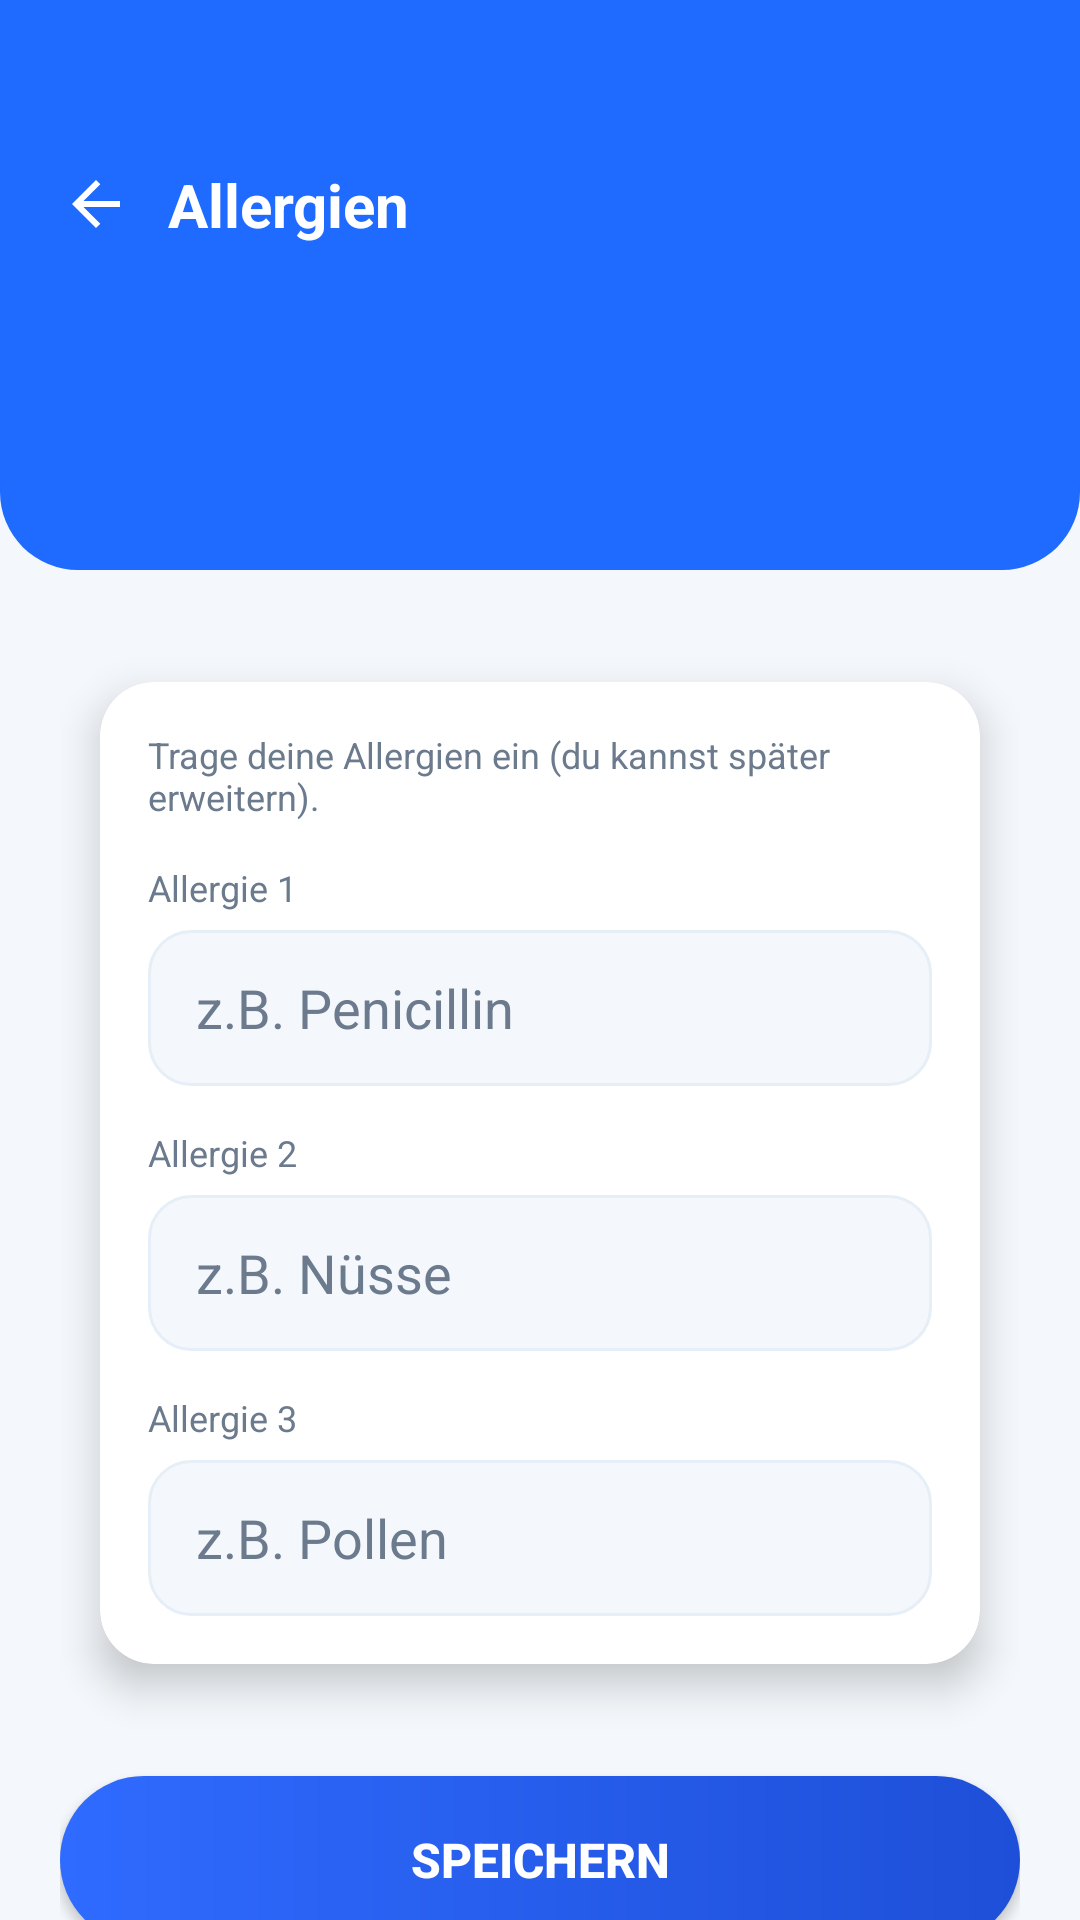

This screen was rendered from an Android layout file. Write that file and the resources it references.
<!-- AndroidManifest.xml: application theme Theme.AppCompat.Light.NoActionBar -->
<!-- res/layout/allergien.xml -->
<?xml version="1.0" encoding="utf-8"?>
<androidx.constraintlayout.widget.ConstraintLayout
    xmlns:android="http://schemas.android.com/apk/res/android"
    xmlns:app="http://schemas.android.com/apk/res-auto"
    xmlns:tools="http://schemas.android.com/tools"
    android:layout_width="match_parent"
    android:layout_height="match_parent"
    android:background="#F4F7FB"
    tools:context=".Fenster_Allergien">

    
    <View
        android:id="@+id/headerBlue"
        android:layout_width="0dp"
        android:layout_height="190dp"
        android:background="@drawable/bg_header_blue"
        app:layout_constraintTop_toTopOf="parent"
        app:layout_constraintStart_toStartOf="parent"
        app:layout_constraintEnd_toEndOf="parent"/>

    
    <ImageView
        android:id="@+id/btnBack_al"
        android:layout_width="24dp"
        android:layout_height="24dp"
        android:layout_marginStart="20dp"
        android:layout_marginTop="56dp"
        android:contentDescription="back"
        android:src="@drawable/asset_arrow_back"
        app:layout_constraintStart_toStartOf="parent"
        app:layout_constraintTop_toTopOf="parent"/>

    
    <TextView
        android:id="@+id/tvTitle"
        android:layout_width="wrap_content"
        android:layout_height="wrap_content"
        android:text="Allergien"
        android:textColor="@android:color/white"
        android:textSize="20sp"
        android:textStyle="bold"
        android:layout_marginStart="12dp"
        app:layout_constraintStart_toEndOf="@id/btnBack_al"
        app:layout_constraintTop_toTopOf="@id/btnBack_al"
        app:layout_constraintBottom_toBottomOf="@id/btnBack_al"/>

    
    <androidx.core.widget.NestedScrollView
        android:id="@+id/scrollContent"
        android:layout_width="0dp"
        android:layout_height="0dp"
        android:fillViewport="true"
        android:overScrollMode="never"
        app:layout_constraintTop_toBottomOf="@id/headerBlue"
        app:layout_constraintBottom_toBottomOf="parent"
        app:layout_constraintStart_toStartOf="parent"
        app:layout_constraintEnd_toEndOf="parent">

        <LinearLayout
            android:layout_width="match_parent"
            android:layout_height="wrap_content"
            android:orientation="vertical"
            android:padding="20dp">

            
            <androidx.cardview.widget.CardView
                android:layout_width="match_parent"
                android:layout_height="wrap_content"
                app:cardCornerRadius="18dp"
                app:cardElevation="8dp"
                app:cardUseCompatPadding="true"
                app:cardBackgroundColor="@android:color/white">

                <LinearLayout
                    android:layout_width="match_parent"
                    android:layout_height="wrap_content"
                    android:orientation="vertical"
                    android:padding="16dp">

                    
                    <TextView
                        android:id="@+id/tvHint"
                        android:layout_width="wrap_content"
                        android:layout_height="wrap_content"
                        android:text="Trage deine Allergien ein (du kannst später erweitern)."
                        android:textColor="#6B7A8C"
                        android:textSize="12sp"/>

                    <View
                        android:layout_width="match_parent"
                        android:layout_height="14dp"/>

                    
                    <TextView
                        android:layout_width="wrap_content"
                        android:layout_height="wrap_content"
                        android:text="Allergie 1"
                        android:textColor="#6B7A8C"
                        android:textSize="12sp"/>

                    <EditText
                        android:id="@+id/etAllergy1"
                        android:layout_width="match_parent"
                        android:layout_height="52dp"
                        android:layout_marginTop="6dp"
                        android:hint="z.B. Penicillin"
                        android:background="@drawable/thm_input_light"
                        android:paddingStart="16dp"
                        android:paddingEnd="16dp"
                        android:textColor="#263238"
                        android:textColorHint="#6B7A8C"/>

                    <View
                        android:layout_width="match_parent"
                        android:layout_height="14dp"/>

                    
                    <TextView
                        android:layout_width="wrap_content"
                        android:layout_height="wrap_content"
                        android:text="Allergie 2"
                        android:textColor="#6B7A8C"
                        android:textSize="12sp"/>

                    <EditText
                        android:id="@+id/etAllergy2"
                        android:layout_width="match_parent"
                        android:layout_height="52dp"
                        android:layout_marginTop="6dp"
                        android:hint="z.B. Nüsse"
                        android:background="@drawable/thm_input_light"
                        android:paddingStart="16dp"
                        android:paddingEnd="16dp"
                        android:textColor="#263238"
                        android:textColorHint="#6B7A8C"/>

                    <View
                        android:layout_width="match_parent"
                        android:layout_height="14dp"/>

                    
                    <TextView
                        android:layout_width="wrap_content"
                        android:layout_height="wrap_content"
                        android:text="Allergie 3"
                        android:textColor="#6B7A8C"
                        android:textSize="12sp"/>

                    <EditText
                        android:id="@+id/etAllergy3"
                        android:layout_width="match_parent"
                        android:layout_height="52dp"
                        android:layout_marginTop="6dp"
                        android:hint="z.B. Pollen"
                        android:background="@drawable/thm_input_light"
                        android:paddingStart="16dp"
                        android:paddingEnd="16dp"
                        android:textColor="#263238"
                        android:textColorHint="#6B7A8C"/>

                </LinearLayout>
            </androidx.cardview.widget.CardView>

            <View
                android:layout_width="match_parent"
                android:layout_height="20dp"/>

            
            <Button
                android:id="@+id/btn_save_al"
                android:layout_width="match_parent"
                android:layout_height="56dp"
                android:background="@drawable/bg_button_primary_blue"
                android:text="SPEICHERN"
                android:textColor="@android:color/white"
                android:textSize="16sp"
                android:textStyle="bold" />

        </LinearLayout>
    </androidx.core.widget.NestedScrollView>

</androidx.constraintlayout.widget.ConstraintLayout>
<!-- resources referenced by this layout -->
<resources>
  <!-- drawable asset_arrow_back (drawable) -->
  <vector xmlns:android="http://schemas.android.com/apk/res/android" android:autoMirrored="true" android:height="24dp" android:tint="#FFFFFF" android:viewportHeight="960" android:viewportWidth="960" android:width="24dp">
  
      <path android:fillColor="@android:color/white" android:pathData="M313,520L537,744L480,800L160,480L480,160L537,216L313,440L800,440L800,520L313,520Z"/>
  
  </vector>
  <!-- drawable bg_button_primary_blue (drawable) -->
  <?xml version="1.0" encoding="utf-8"?>
  <shape xmlns:android="http://schemas.android.com/apk/res/android">
  
      
      <gradient
          android:startColor="#2F6BFF"
          android:endColor="#1E4FD8"
          android:angle="0"/>
  
      
      <corners android:radius="28dp"/>
  
  </shape>
  <!-- drawable bg_header_blue (drawable) -->
  <?xml version="1.0" encoding="utf-8"?>
  <shape xmlns:android="http://schemas.android.com/apk/res/android">
  
      
      <solid android:color="#1F6BFF" />
  
      
      <corners
          android:bottomLeftRadius="26dp"
          android:bottomRightRadius="26dp"
          android:topLeftRadius="0dp"
          android:topRightRadius="0dp" />
  
  </shape>
  <!-- drawable thm_input_light (drawable) -->
  <?xml version="1.0" encoding="utf-8"?>
  <shape xmlns:android="http://schemas.android.com/apk/res/android">
      <solid android:color="#F4F7FB"/>
      <corners android:radius="14dp"/>
      <stroke android:width="1dp" android:color="#E6EEF8"/>
  </shape>
</resources>
